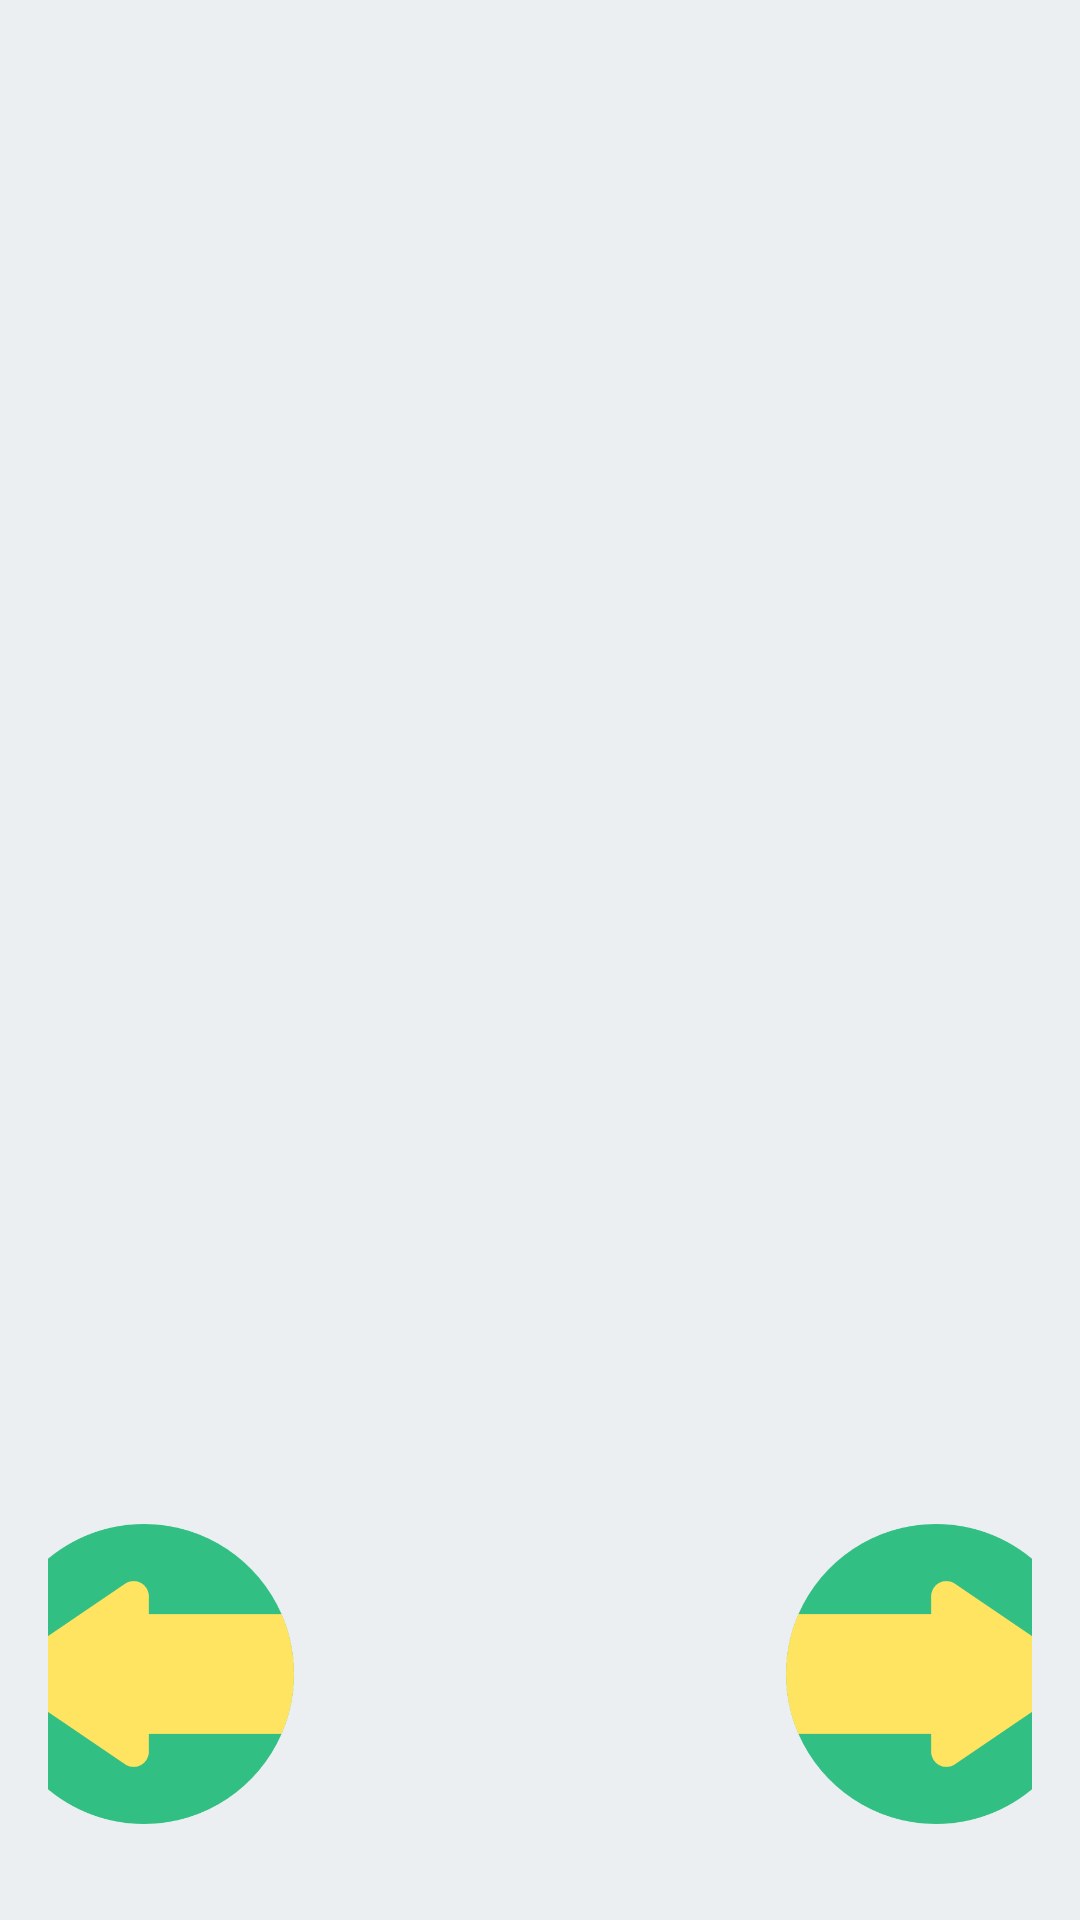

Android layout source for this screen:
<!-- AndroidManifest.xml: fallback theme Theme.MaterialComponents.DayNight.NoActionBar -->
<!-- res/layout/activity_chord_base.xml -->
<RelativeLayout xmlns:android="http://schemas.android.com/apk/res/android"
    xmlns:tools="http://schemas.android.com/tools"
    android:layout_width="match_parent"
    android:layout_height="match_parent"
    android:padding="16dp"
    android:background="#ECEFF1"
    tools:context=".ChordActivityBase">

    <TextView
        android:id="@+id/chord_title"
        android:layout_width="wrap_content"
        android:layout_height="wrap_content"
        android:textSize="30sp"
        android:textStyle="bold"
        android:textColor="#253DC1"
        android:layout_centerHorizontal="true"
        android:layout_marginBottom="16dp"
        android:layout_alignParentTop="true"/>

    <ImageView
        android:id="@+id/chord_image"
        android:layout_width="200dp"
        android:layout_height="200dp"
        android:layout_below="@id/chord_title"
        android:layout_centerHorizontal="true"
        android:layout_marginBottom="16dp" />

    <TextView
        android:id="@+id/chord_text"
        android:layout_width="wrap_content"
        android:layout_height="wrap_content"
        android:textSize="24sp"
        android:textColor="#000000"
        android:layout_below="@id/chord_image"
        android:layout_centerHorizontal="true"
        android:layout_marginBottom="16dp"/>

    <LinearLayout
        android:layout_width="match_parent"
        android:layout_height="wrap_content"
        android:layout_alignParentBottom="true"
        android:orientation="horizontal"
        android:gravity="center"
        android:paddingBottom="16dp">

        <ImageButton
            android:id="@+id/button_left"
            android:layout_width="100dp"
            android:layout_height="100dp"
            android:src="@drawable/left_arrow"
            android:scaleType="centerInside"
            android:background="?attr/selectableItemBackgroundBorderless"
            android:contentDescription="prev"
            android:layout_marginEnd="16dp"/>

        <ImageButton
            android:id="@+id/button_home"
            android:layout_width="100dp"
            android:layout_height="100dp"
            android:src="@drawable/home"
            android:scaleType="centerInside"
            android:background="?attr/selectableItemBackgroundBorderless"
            android:contentDescription="home"
            android:layout_marginHorizontal="16dp"/>

        <ImageButton
            android:id="@+id/button_right"
            android:layout_width="100dp"
            android:layout_height="100dp"
            android:src="@drawable/right_arrow"
            android:scaleType="centerInside"
            android:background="?attr/selectableItemBackgroundBorderless"
            android:contentDescription="next_chord"
            android:layout_marginStart="16dp"/>
    </LinearLayout>

</RelativeLayout>
<!-- resources referenced by this layout -->
<resources>
  <!-- drawable left_arrow: png bitmap (drawable, 16786 bytes) -->
  <!-- drawable right_arrow: png bitmap (drawable, 16686 bytes) -->
</resources>
